Image classification data set "processed" (orgabbay23-lgtm/smart-recycling-ai on GitHub). Class labels (2): fresh, rotten.

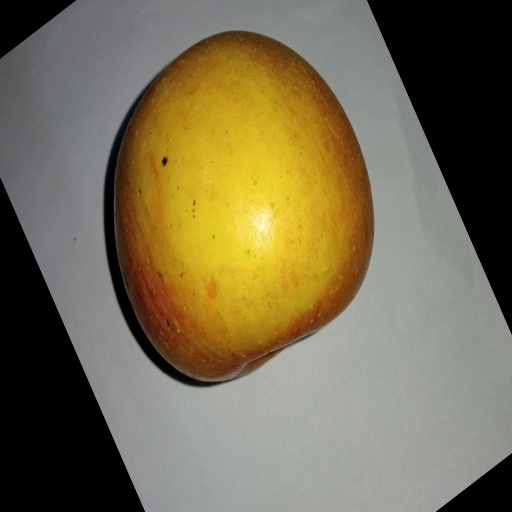
Label: fresh

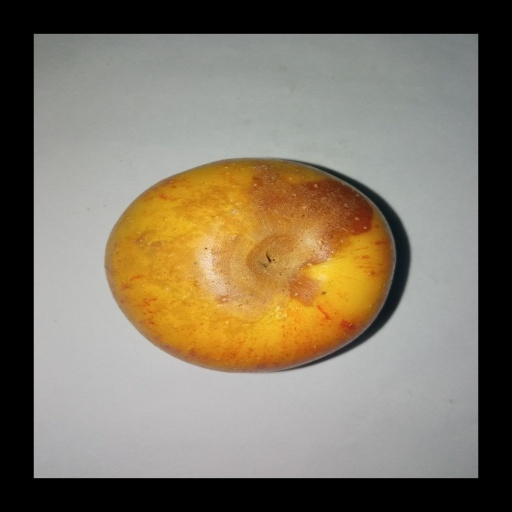
Label: rotten

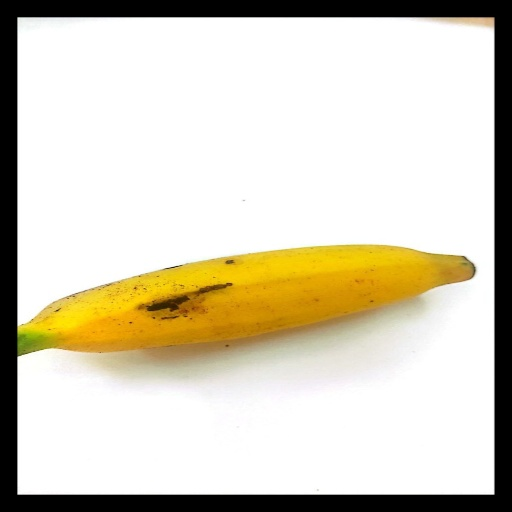
Label: fresh

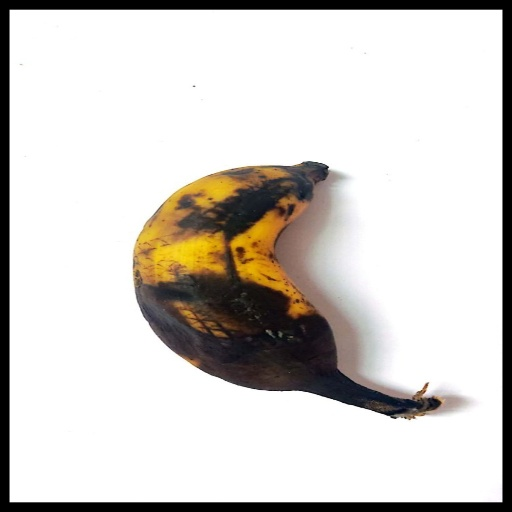
Label: rotten

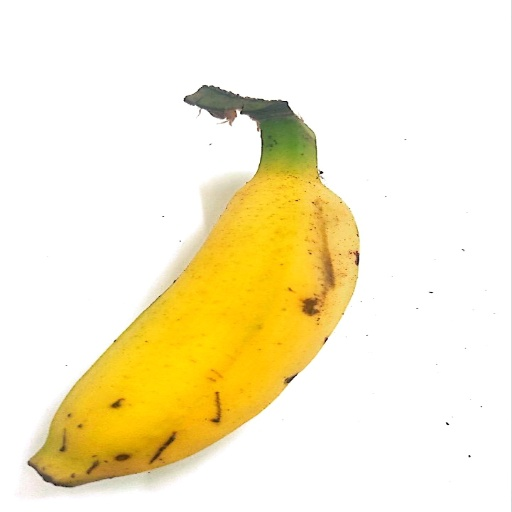
Label: fresh

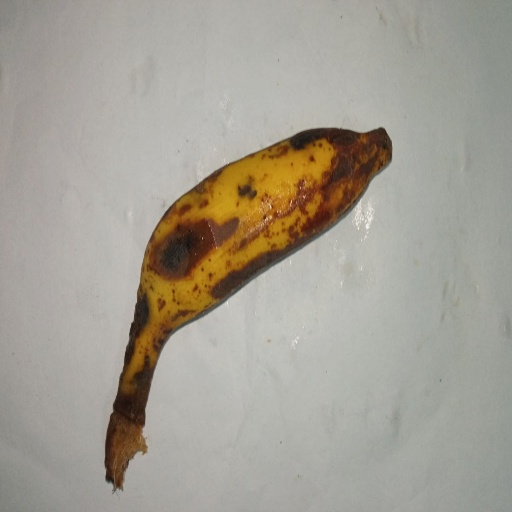
Label: rotten
